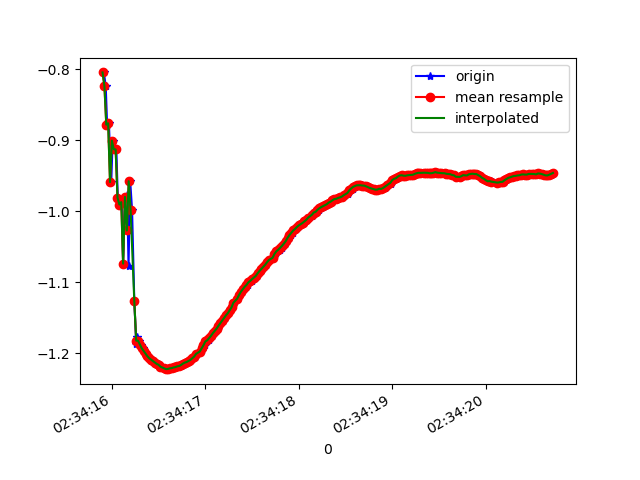

The file beside this chart, header and first rows:
1617762855914, 458492557473135, -0.8042213, -5.645349, 7.970148
1617762855934, 458492576703905, -0.8231, -5.606, 7.996
1617762855949, 458492595934675, -0.8777, -5.73, 7.901
1617762855968, 458492615165445, -0.8759, -5.687, 7.933
1617762855993, 458492634396215, -0.9587, -5.749, 7.878
1617762856008, 458492653626985, -0.9003, -5.718, 7.908
1617762856025, 458492672857755, -0.9125, -5.685, 7.93
1617762856048, 458492692088525, -0.9126, -5.809, 7.84
1617762856063, 458492711319295, -0.9806, -5.779, 7.853
1617762856089, 458492730550065, -0.9903, -5.904, 7.759
1617762856106, 458492749780835, -0.9869, -5.849, 7.801
1617762856120, 458492769011605, -1.074, -5.869, 7.775
1617762856141, 458492788242375, -0.9797, -5.923, 7.746
1617762856164, 458492807473145, -0.9763, -5.872, 7.785
1617762856178, 458492826703915, -1.077, -5.927, 7.73
1617762856196, 458492845934685, -0.9574, -5.921, 7.75
1617762856216, 458492865165455, -0.9979, -5.877, 7.778
1617762856240, 458492884396225, -1.127, -5.968, 7.691
1617762856261, 458492903626995, -1.187, -6.006, 7.653
1617762856272, 458492922857765, -1.177, -5.985, 7.67
1617762856292, 458492942088535, -1.182, -5.975, 7.677
1617762856313, 458492961319305, -1.188, -5.965, 7.685
1617762856336, 458492980550075, -1.193, -5.956, 7.69
1617762856348, 458492999780845, -1.197, -5.946, 7.697
1617762856368, 458493019011615, -1.2, -5.936, 7.705
1617762856387, 458493038242385, -1.204, -5.926, 7.712
1617762856410, 458493057473155, -1.207, -5.916, 7.719
1617762856425, 458493076703925, -1.209, -5.906, 7.726
1617762856444, 458493095934695, -1.211, -5.898, 7.732
1617762856466, 458493115165465, -1.213, -5.89, 7.738
1617762856485, 458493134396235, -1.215, -5.881, 7.745
1617762856500, 458493153627005, -1.216, -5.87, 7.753
1617762856520, 458493172857775, -1.218, -5.858, 7.761
1617762856539, 458493192088545, -1.22, -5.847, 7.77
1617762856564, 458493211319315, -1.221, -5.837, 7.777
1617762856577, 458493230550085, -1.222, -5.829, 7.783
1617762856596, 458493249780855, -1.222, -5.822, 7.788
1617762856615, 458493269011625, -1.222, -5.814, 7.794
1617762856639, 458493288242395, -1.221, -5.807, 7.799
1617762856653, 458493307473165, -1.221, -5.8, 7.804
1617762856672, 458493326703935, -1.22, -5.795, 7.809
1617762856691, 458493345934705, -1.219, -5.79, 7.812
1617762856713, 458493365165475, -1.218, -5.784, 7.817
1617762856737, 458493384396245, -1.218, -5.777, 7.822
1617762856748, 458493403627015, -1.216, -5.77, 7.827
1617762856767, 458493422857785, -1.214, -5.763, 7.833
1617762856792, 458493442088555, -1.213, -5.757, 7.838
1617762856807, 458493461319325, -1.212, -5.752, 7.841
1617762856824, 458493480550095, -1.211, -5.748, 7.844
1617762856843, 458493499780865, -1.209, -5.744, 7.848
1617762856862, 458493519011635, -1.207, -5.737, 7.853
1617762856885, 458493538242405, -1.205, -5.73, 7.858
1617762856901, 458493557473175, -1.202, -5.724, 7.863
1617762856919, 458493576703945, -1.2, -5.719, 7.867
1617762856942, 458493595934715, -1.197, -5.715, 7.871
1617762856963, 458493615165485, -1.195, -5.709, 7.875
1617762856977, 458493634396255, -1.191, -5.702, 7.881
1617762856996, 458493653627025, -1.189, -5.695, 7.886
1617762857015, 458493672857795, -1.183, -5.689, 7.891
1617762857039, 458493692088565, -1.182, -5.682, 7.897
1617762857053, 458493711319335, -1.178, -5.68, 7.899
... 191 more rows
